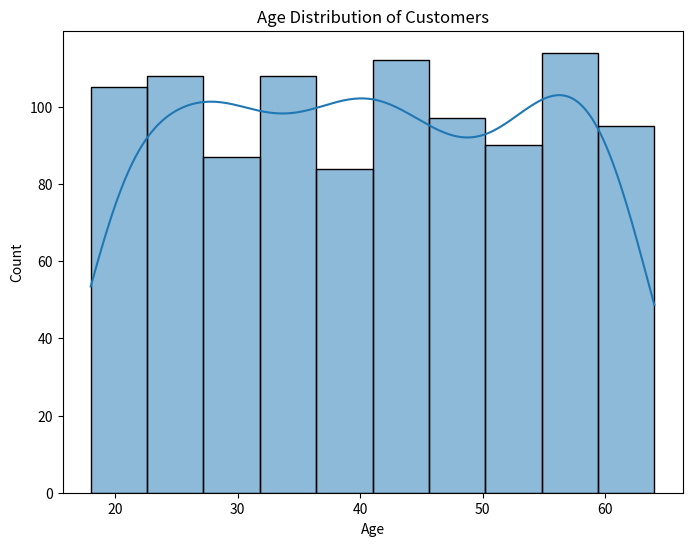
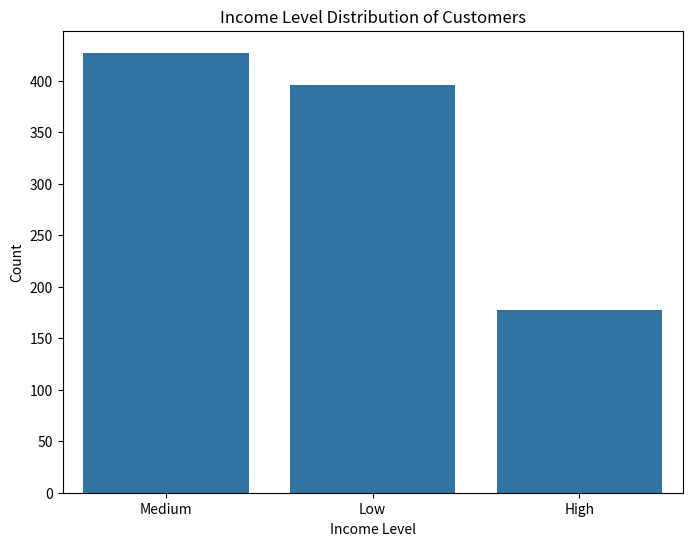

These figures' Python source, in order:
import pandas as pd
import numpy as np
import random
import string
import matplotlib.pyplot as plt
import seaborn as sns

def gen_df():
    # Veri setinin boyutunu belirleme
    num_customers = 1000

    # Rastgele müşteri ID'leri oluşturma
    customer_ids = range(1, num_customers + 1)

    # Rastgele yaşlar oluşturma
    ages = np.random.randint(18, 65, size=num_customers)

    # Rastgele gelir seviyeleri oluşturma
    income_levels = np.random.choice(['Low', 'Medium', 'High'], size=num_customers, p=[0.4, 0.4, 0.2])

    # Rastgele ilgi alanları oluşturma
    interests = np.random.choice(['Sports', 'Music', 'Travel', 'Fashion'], size=num_customers)

    # Rastgele satın alma alışkanlıkları oluşturma
    purchase_freq = np.random.randint(1, 10, size=num_customers)

    # Müşteri profili veri setini oluşturma
    customer_data = {
        'CustomerID': customer_ids,
        'Age': ages,
        'IncomeLevel': income_levels,
        'Interest': interests,
        'PurchaseFrequency': purchase_freq
    }

    df = pd.DataFrame(customer_data)
    return df

df = gen_df()

def plot_df(df):
    # İlk 5 satırı gösterme
    print(df.head())

    # Müşteri yaş dağılımını görselleştirme
    plt.figure(figsize=(8, 6))
    sns.histplot(data=df, x='Age', bins=10, kde=True)
    plt.title('Age Distribution of Customers')
    plt.xlabel('Age')
    plt.ylabel('Count')
    plt.show()

    # Gelir seviyesi dağılımını görselleştirme
    plt.figure(figsize=(8, 6))
    sns.countplot(data=df, x='IncomeLevel')
    plt.title('Income Level Distribution of Customers')
    plt.xlabel('Income Level')
    plt.ylabel('Count')
    plt.show()

plot_df(df)

def segmentation(df):
    # Yaş ve gelir seviyesine göre segmentasyon yapma
    df['age_segment'] = pd.cut(df['age'], bins=[15, 25, 35, 45, 55, 65], labels=['15-25', '26-35', '36-45', '46-55', '56-65'])
    df['income_segment'] = pd.cut(df['income_level'], bins=['Low', 'Medium', 'High'], labels=['Low', 'Medium', 'High'])

    # Segmentlere göre gruplama ve istatistiklerin hesaplanması
    segment_stats = df.groupby(['age_segment', 'income_segment']).agg({
        'uid': 'count',
        'reg_date': ['min', 'max'],
        'gender': lambda x: x.value_counts().index[0],
        'country': lambda x: x.value_counts().index[0]
    }).reset_index()

    # Sonuçları yazdırma
    print(segment_stats)

def profiling(df):
    # Gelir seviyesine göre gruplama ve ortalama satın alma sıklığı analizi
    income_segment_analysis = df.groupby('IncomeLevel').agg({'PurchaseFrequency': 'mean'}).reset_index()
    print(income_segment_analysis)

    # İlgi alanına göre gruplama ve ilgi alanlarının yüzdesel dağılımı analizi
    interest_analysis = df['Interest'].value_counts(normalize=True).reset_index()
    interest_analysis.columns = ['Interest', 'Percentage']
    print(interest_analysis)